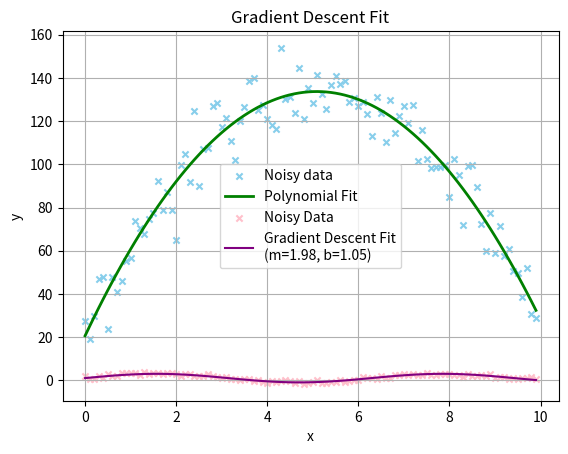
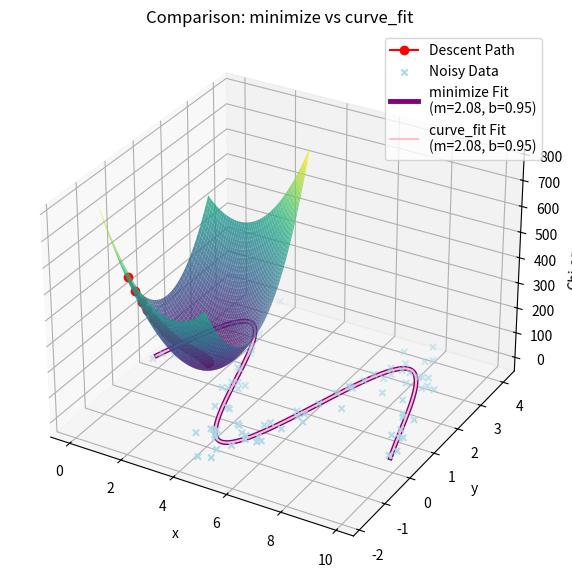

Reproduce these figures in Python, in order.
#!/usr/bin/env python3

"""
HW5.py

Author: Danette Farnsworth
Date: 2025-03-29
"""

import copy

import matplotlib.pyplot as plt
import numpy as np
from matplotlib import cm
from matplotlib.colors import LightSource
from mpl_toolkits.mplot3d import Axes3D
from scipy.optimize import curve_fit, minimize

###################################################################
# Problem 1: Fitting a parabola
#
# Create some fake data of a projectile traveling under the influence of gravity.
# We will however remember that objects in motion under the influence of a
# constant acceleration, in a vacuum, move according to the equation
# x = x_0 + v\cdot t $+$ a\cdot t^2 \over 2$.
# We should be able to recover the acceleration due to gravity by finding the
# three coefficients of a second degree polynomial fit to our fake data
# (use `noisy`, not `y`).
# a) Write a 2nd degree polynomial function then use $\chi^2$ minimization to
# find the three best fit coefficients (25 pts)
# b) Plot your best fit results to confirm the goodness of fit (5 pts)
# c) Solve for acceleration due to gravity! (Pretend it's a real problem)(5 pts)
###################################################################

print("###########################################################")
print("Problem 1: Fitting a parabola")
print("###########################################################")
print("\n")

# Step 1: Generate synthetic data (projectile motion with noise)
np.random.seed(0)
t = np.arange(0, 10, 0.1)
y = 10 + 50 * t - 9.8 * (t**2) / 2
noisy = y + np.random.randn(len(y)) * 10

# Step 2: Manually fit a 2nd-degree polynomial (parabola)
# Set up the design matrix
A = np.vstack([t**2, t, np.ones(len(t))]).T

# Calculate coefficients using least squares (linear algebra)
coefficients = np.linalg.inv(A.T @ A) @ A.T @ noisy
a_fit, b_fit, c_fit = coefficients

# Compute the fitted values
fitted_y = A @ coefficients

# Step 3: Plot the data and fitted curve to check goodness of fit
plt.scatter(t, noisy, label="Noisy data", color="skyblue", marker="x", s=20)
plt.plot(t, fitted_y, color="green", label="Polynomial Fit", linewidth=2)
plt.xlabel("Time (t)")
plt.ylabel("Position (y)")
plt.title("Manual Polynomial Fit to Projectile Data")
plt.legend()
plt.grid(True)
plt.show()

# Step 4: Solve for acceleration due to gravity (g)
# Recall: a = (1/2)*acceleration, hence g = -2*a
g_recovered = -2 * a_fit

# Print results
print("Fitted coefficients:")
print(f"a = {a_fit:.3f}, b = {b_fit:.3f}, c = {c_fit:.3f}")
print(f"\nRecovered acceleration due to gravity: g = {g_recovered:.3f} m/s^2")
print("The slight deviation from the actual gravitational acc. (9.8m/s) is due to noise.")
print("\n")

###################################################################
# Problem 2: Below I have defined a simple function, $2 \sin x + 1$.
# Your 2-D/N-D gradient descent algorithm should be able to find a
# reasonable answer with little trouble.
# a) Use your gradient descent algorithm to find the best fit line using chi-square
# minimization. Feel free to use the existing `line` function in your fitting;
# you can assume the form and just find coefficients. Make sure the code you
# wrote for gradient descent is in your turned in assignment.
# b) Plot your best fit results to confirm the goodness of fit.
# c) Plot the chi-square surface that along which you descended; feel free to
# copy-paste the 3-D plotting code from class. (5 pts, +5 bonus** points if
# you plot the path your algorithm took down the slope)
###################################################################

print("###########################################################")
print("Problem 2: Gradient Descent Algorithm")
print("###########################################################")
print("\n")


# Define the provided function
def line(x, m, b):
    return m * np.sin(x) + b


# Generate synthetic data
x = np.arange(0, 10, 0.1)
y_true = line(x, 2, 1)
y_noisy = y_true + np.random.randn(len(x)) * 0.5


# Define Chi-square function
def chi_square(params, x, y):
    m, b = params
    return np.sum((y - line(x, m, b)) ** 2)


# Gradient calculation function
def gradient(params, x, y):
    m, b = params
    # Compute partial derivatives (gradients)
    residual = y - line(x, m, b)  # This line defines residual
    d_chi_dm = -2 * np.sum(residual * np.sin(x))  # derivative wrt m
    d_chi_db = -2 * np.sum(residual)               # derivative wrt b
    return np.array([d_chi_dm, d_chi_db])


# Gradient descent algorithm implementation
def gradient_descent(x, y, init_params, lr=0.0005, epochs=100000, tol=1e-8):
    params = np.array(init_params, dtype=float)
    params_history = [params.copy()]
    chi_history = [chi_square(params, x, y)]

    for _ in range(epochs):
        grad = gradient(params, x, y)         # calculate gradient
        if np.linalg.norm(grad) < tol:  # convergence criterion
            break
        params -= lr * grad
        params_history.append(params.copy())
        chi_history.append(chi_square(params, x, y))


#        params -= lr * grad                   # update paramenters by moving against the grad
 #       params_history.append(params.copy())  # record history for plotting
  #      chi_history.append(chi_square(params, x, y))

    return params, params_history, chi_history


# Run gradient descent
initial_guess = [0, 0]  # Initial guess for m and b
best_params, params_history, chi_history = gradient_descent(x, y_noisy, initial_guess)
m_fit, b_fit = best_params

# Plot data and best-fit line
plt.scatter(x, y_noisy, label="Noisy Data", marker="x", s=20, color="pink")
plt.plot(x, line(x, m_fit, b_fit), label=f"Gradient Descent Fit\n(m={m_fit:.2f}, b={b_fit:.2f})", color="purple")
plt.xlabel("x")
plt.ylabel("y")
plt.title("Gradient Descent Fit")
plt.legend()
plt.grid(True)
plt.show()

# Chi-square surface plot
m_vals = np.linspace(m_fit - 2, m_fit + 2, 50)
b_vals = np.linspace(b_fit - 2, b_fit + 2, 50)
M, B = np.meshgrid(m_vals, b_vals)
Chi_surface = np.array([[chi_square([m, b], x, y_noisy) for m in m_vals] for b in b_vals])

fig = plt.figure(figsize=(10, 7))
ax = fig.add_subplot(111, projection="3d")
ax.plot_surface(M, B, Chi_surface, cmap="viridis", alpha=0.8)

# Bonus: Plot gradient descent path
params_history = np.array(params_history)
achi = [chi_square(p, x, y_noisy) for p in params_history]
ax.plot(params_history[:, 0], params_history[:, 1], achi, color="red", marker="o", label="Descent Path")

ax.set_xlabel("m")
ax.set_ylabel("b")
ax.set_zlabel("Chi-square")
ax.set_title("Chi-square Surface and Gradient Descent Path")
plt.legend()
plt.show()

# Print results
print(f"Optimized parameters:\nm = {m_fit:.4f}, b = {b_fit:.4f}")
print("\n")

###################################################################
# Problem 3: Scipy Optimize
###################################################################
# simply use `scipy.optimize.minimize`
#  a) Exercise that right now by using `minimize` in place of gradient
# descent or Nelder-Meade to find the best fit of the `line` function above.
# b) In a previouse course you should have seen `scipy.optimize.curve_fit`.
# Fundamentally, curve_fit is also solving a minimization problem under-the-hood.
# Can it find the best fit parameters of our `line` function?
###################################################################

print("############################################################")
print("Problem 3: Scipy Optimize")
print("############################################################")
print("\n")


# Provided function to fit
def line(x, m, b):
    return m * np.sin(x) + b


# Synthetic data
x = np.arange(0, 10, 0.1)
y_true = line(x, 2, 1)
y_noisy = y_true + np.random.randn(len(x)) * 0.5


# Define chi-square function for minimize
def chi_square(params, x, y):
    m, b = params
    return np.sum((y - line(x, m, b)) ** 2)


# Part (a): Use scipy.optimize.minimize
initial_guess = [0, 0]
result_minimize = minimize(chi_square, initial_guess, args=(x, y_noisy))
m_minimize, b_minimize = result_minimize.x

# Part (b): Using scipy.optimize.curve_fit
try:
    popt, pcov = curve_fit(line, x, y_noisy, p0=initial_guess)
    m_curvefit, b_curvefit = popt
except RuntimeError as e:
    print(f"curve_fit failed: {e}")
    m_curvefit, b_curvefit = None, None

# Plots for part a) and b) to overlay
plt.scatter(x, y_noisy, label="Noisy Data", marker="x", s=20, color="lightblue")

# Minimize result (purple line)
plt.plot(x, line(x, m_minimize, b_minimize), color="purple", linewidth=3.5,
         label=f"minimize Fit\n(m={m_minimize:.2f}, b={b_minimize:.2f})")

# Curve_fit result (pink line), if it converged
if m_curvefit is not None:
    plt.plot(x, line(x, m_curvefit, b_curvefit), color="pink", linewidth=1.5,
             label=f"curve_fit Fit\n(m={m_curvefit:.2f}, b={b_curvefit:.2f})")

plt.title("Comparison: minimize vs curve_fit")
plt.xlabel("x")
plt.ylabel("y")
plt.legend()
plt.grid(True)
plt.show()

# Summarize results
print(f"Results from minimize:\nm = {m_minimize:.4f}, b = {b_minimize:.4f}")
if m_curvefit is not None:
    print(f"\nResults from curve_fit:\nm = {m_curvefit:.4f}, b = {b_curvefit:.4f}")
else:
    print("\ncurve_fit did not find a solution.")

result = minimize(chi_square, initial_guess, args=(x, y_noisy))
m_min, b_min = result.x
